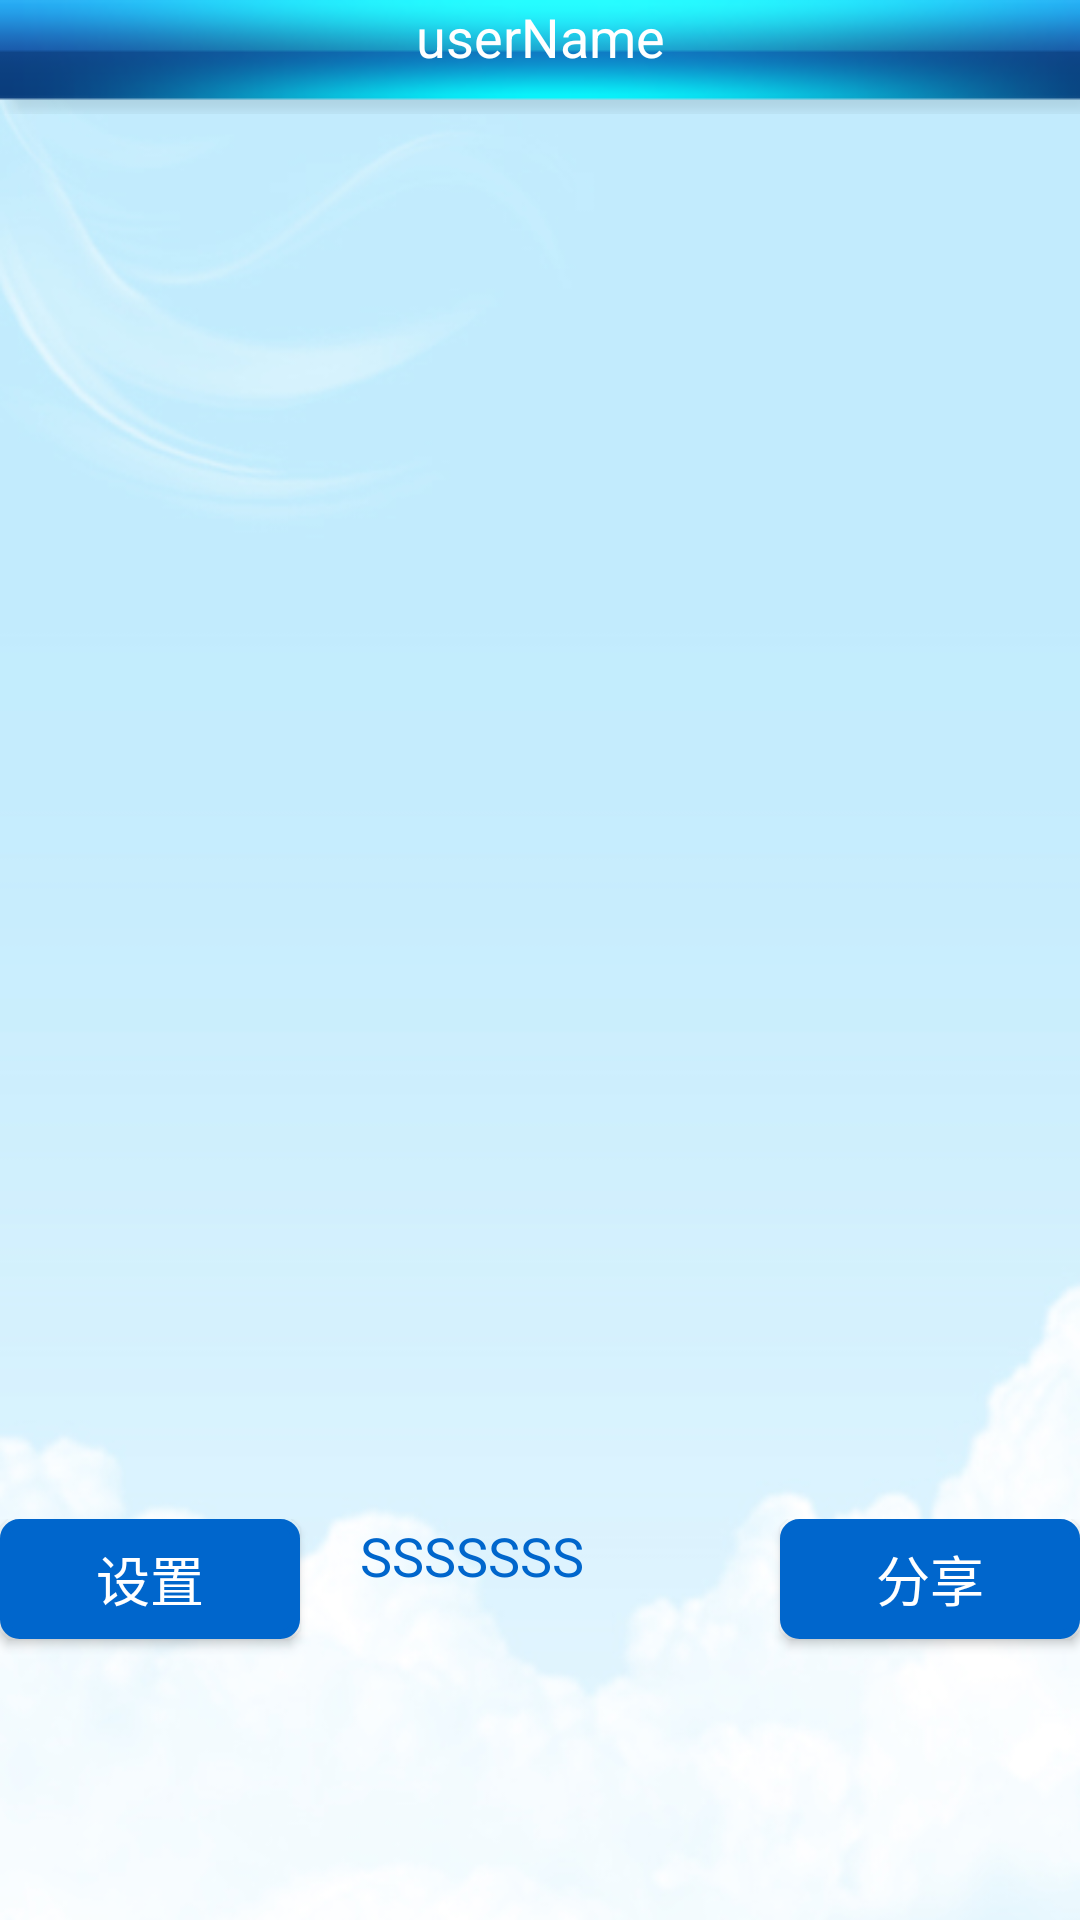

Produce the Android XML layout that renders to this screen, including the resource entries it uses.
<!-- AndroidManifest.xml: fallback theme Theme.MaterialComponents.DayNight.NoActionBar -->
<!-- res/layout/main_view.xml -->
<?xml version="1.0" encoding="utf-8"?>

<LinearLayout xmlns:android="http://schemas.android.com/apk/res/android"
    android:layout_width="fill_parent"
    android:layout_height="fill_parent"
    android:background="@drawable/bg"
    android:orientation="vertical" >

    <LinearLayout
        android:layout_width="fill_parent"
        android:layout_height="wrap_content"
        android:layout_weight="5"
        android:orientation="vertical" >

        <TextView
            android:id="@+id/show_user"
            android:layout_width="fill_parent"
            android:layout_height="wrap_content"
            android:background="@drawable/top"
            android:gravity="center_horizontal"
            android:text="userName"
            android:textColor="#ffffff"
            android:textSize="18sp" />

        <GridView
            android:id="@+id/myGrid"
            android:layout_width="fill_parent"
            android:layout_height="wrap_content"
            android:horizontalSpacing="20dip"
            android:numColumns="3"
            android:stretchMode="columnWidth"
            android:verticalSpacing="20dip" />
    </LinearLayout>

    <RelativeLayout
        android:layout_width="fill_parent"
        android:layout_height="wrap_content"
        android:layout_weight="1" >

        <Button
            android:id="@+id/main_setting_button"
            android:layout_width="100dip"
            android:layout_height="40dip"
            android:layout_alignParentLeft="true"
            android:background="@drawable/buttonstyle"
            android:text="设置"
            android:textColor="#ffffff"
            android:textSize="18sp" />

        <TextView
            android:id="@+id/time_text"
            android:layout_width="wrap_content"
            android:layout_height="wrap_content"
            android:layout_alignParentTop="true"
            android:layout_toRightOf="@+id/main_setting_button"
            android:paddingLeft="20dip"
            android:text="SSSSSSS"
            android:textColor="#0066cc"
            android:textSize="18sp" />

        <Button
            android:id="@+id/main_share_button"
            android:layout_width="100dip"
            android:layout_height="40dip"
            android:layout_alignParentRight="true"
            android:background="@drawable/buttonstyle"
            android:text="分享"
            android:textColor="#ffffff"
            android:textSize="18sp" />
    </RelativeLayout>

</LinearLayout>
<!-- resources referenced by this layout -->
<resources>
  <!-- drawable bg: jpg bitmap (drawable-mdpi, 78501 bytes) -->
  <!-- drawable buttonstyle (drawable) -->
  <?xml version="1.0" encoding="utf-8"?>
  
  <selector xmlns:android="http://schemas.android.com/apk/res/android">
  
        <item android:drawable="@drawable/button1" 
          android:state_focused="false" 
       android:state_pressed="false"/>
      <item android:drawable="@drawable/button2" 
          android:state_pressed="true"/>
      <item android:drawable="@drawable/button2" 
          android:state_focused="true"/>
  
  </selector>
  <!-- drawable top: png bitmap (drawable-mdpi, 8073 bytes) -->
  <!-- drawable button1 (drawable) -->
  <?xml version="1.0" encoding="utf-8"?>
  
  <shape xmlns:android="http://schemas.android.com/apk/res/android" >
  
      
      <solid android:color="#0066cc" />
      
      <stroke
          android:width="3.0dip"
          android:color="#0066cc" />
      
      <corners android:radius="5dip" />
      
      <padding
          android:bottom="5dip"
          android:left="5dip"
          android:right="5dip"
          android:top="5dip" />
  
  </shape>
  <!-- drawable button2 (drawable) -->
  <?xml version="1.0" encoding="utf-8"?>
  
  <shape xmlns:android="http://schemas.android.com/apk/res/android" >
        
      <solid android:color="#00ccff" />
      
      <stroke
          android:width="3.0dip"
          android:color="#00ccff" />
      
      <corners android:radius="5.0dip" />
      
      <padding
          android:bottom="5dip"
          android:left="5dip"
          android:right="5dip"
          android:top="5dip" />
  
  </shape>
</resources>
